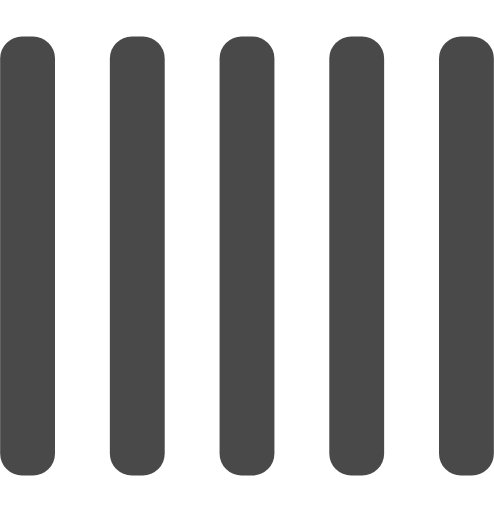
t = 0.00 s
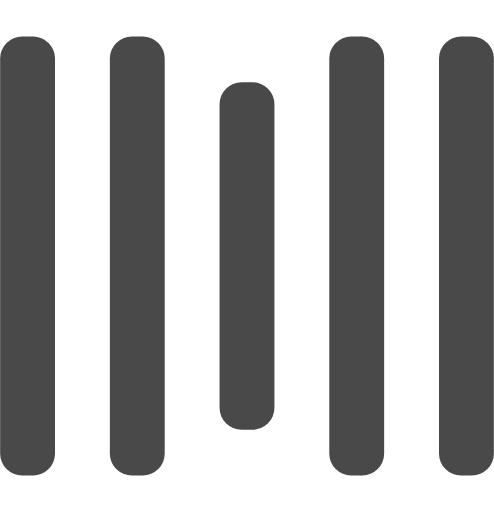
t = 0.25 s
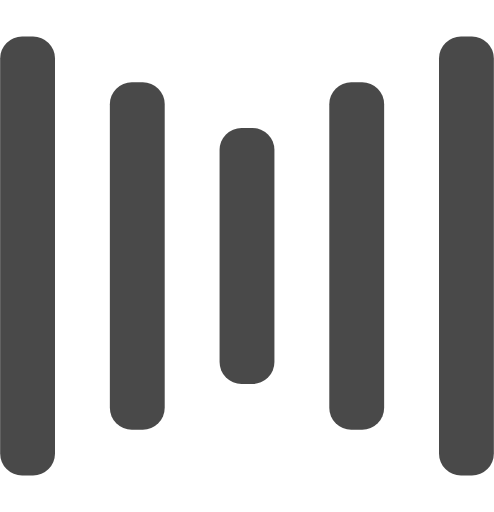
t = 0.50 s
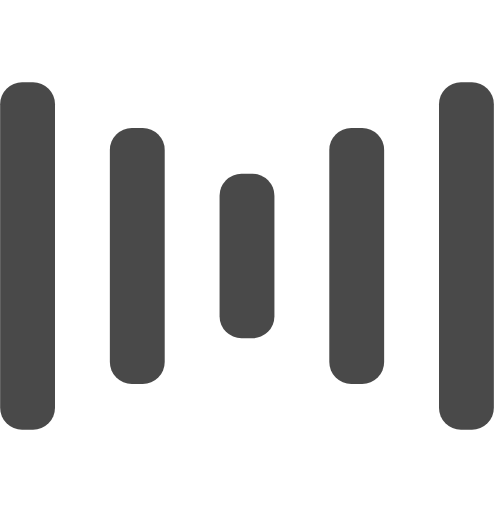
t = 0.75 s
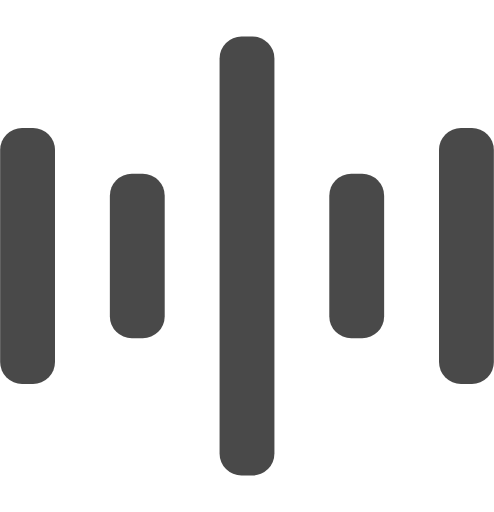
t = 1.00 s
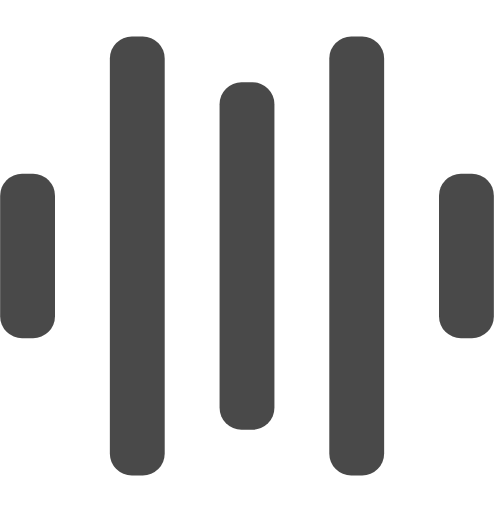
t = 1.25 s

The animated SVG that drew these frames (rendered in a browser with its animation timeline set to each time). Animation: 10 SMIL elements (animate=10); one cycle of 1.50 s, repeats indefinitely.

<svg width="32" height="32" viewBox="0 0 135 140" xmlns="http://www.w3.org/2000/svg" fill="#494949">
    <rect y="10" width="15" height="120" rx="6">
        <animate attributeName="height"
             begin="0.5s" dur="1s"
             values="120;110;100;90;80;70;60;50;40;140;120" calcMode="linear"
             repeatCount="indefinite" />
        <animate attributeName="y"
             begin="0.5s" dur="1s"
             values="10;15;20;25;30;35;40;45;50;0;10" calcMode="linear"
             repeatCount="indefinite" />
    </rect>
    <rect x="30" y="10" width="15" height="120" rx="6">
        <animate attributeName="height"
             begin="0.25s" dur="1s"
             values="120;110;100;90;80;70;60;50;40;140;120" calcMode="linear"
             repeatCount="indefinite" />
        <animate attributeName="y"
             begin="0.25s" dur="1s"
             values="10;15;20;25;30;35;40;45;50;0;10" calcMode="linear"
             repeatCount="indefinite" />
    </rect>
    <rect x="60" width="15" height="140" rx="6">
        <animate attributeName="height"
             begin="0s" dur="1s"
             values="120;110;100;90;80;70;60;50;40;140;120" calcMode="linear"
             repeatCount="indefinite" />
        <animate attributeName="y"
             begin="0s" dur="1s"
             values="10;15;20;25;30;35;40;45;50;0;10" calcMode="linear"
             repeatCount="indefinite" />
    </rect>
    <rect x="90" y="10" width="15" height="120" rx="6">
        <animate attributeName="height"
             begin="0.25s" dur="1s"
             values="120;110;100;90;80;70;60;50;40;140;120" calcMode="linear"
             repeatCount="indefinite" />
        <animate attributeName="y"
             begin="0.25s" dur="1s"
             values="10;15;20;25;30;35;40;45;50;0;10" calcMode="linear"
             repeatCount="indefinite" />
    </rect>
    <rect x="120" y="10" width="15" height="120" rx="6">
        <animate attributeName="height"
             begin="0.5s" dur="1s"
             values="120;110;100;90;80;70;60;50;40;140;120" calcMode="linear"
             repeatCount="indefinite" />
        <animate attributeName="y"
             begin="0.5s" dur="1s"
             values="10;15;20;25;30;35;40;45;50;0;10" calcMode="linear"
             repeatCount="indefinite" />
    </rect>
</svg>
